Run: headless pygame with SDL's dummy video driver; simulated clock (each Clock.tick advances the game by its frame time, no real sleeping); random seed 0; keys injected as events and as key.get_pressed() state; no mouse input; restart key SPACE tapped at the start of phases 3 and 4.
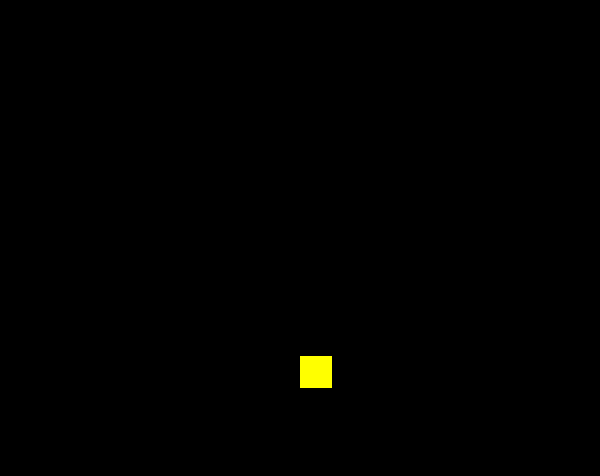
Frame 1 of 4 · flips 1–60 · no input
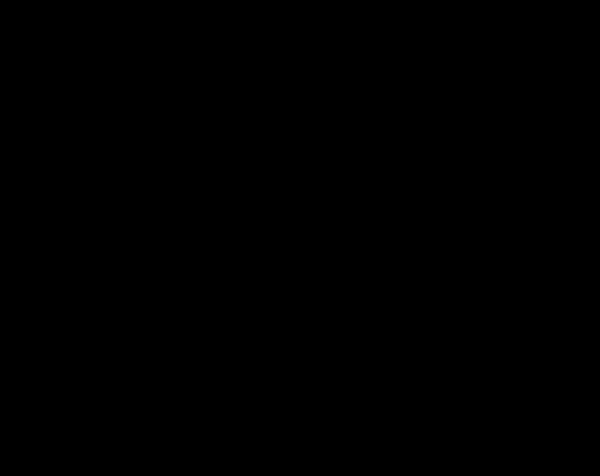
Frame 2 of 4 · flips 61–180 · tapped SPACE, RETURN · held RIGHT (→), D
Frame 3 of 4 · flips 181–300 · tapped SPACE · held DOWN (↓), S · screen unchanged from frame 2, image omitted
Frame 4 of 4 · flips 301–420 · tapped SPACE · held LEFT (←), A, UP (↑), W · screen unchanged from frame 3, image omitted

The pygame program that drew these frames:

import pygame
pygame.init()


white = (255, 255, 255)
black = (0, 0, 0)
red = (255, 0, 0)
green = (0, 255, 0)
blue = (0, 0, 255)
yellow = (255,255,0)

#screen size variables
dw = 600
dh = 476
#player position
x = dw/2
y = dh/2

screen = pygame.display.set_mode([dw, dh])
pygame.display.set_caption('Flappy Bird')
pygame.display.update()
game_over = False

#grab pygame's clock
clock = pygame.time.Clock()

while not game_over:
    for event in pygame.event.get():
        if event.type == pygame.QUIT:
            game_over = True
        #check if the spacebar is pressed
        if event.type == pygame.KEYDOWN:
            if event.key == pygame.K_SPACE:
                y = y - 32

    #change y to simulate the square falling
    y = y + 2

    #erase drawing for new drawing
    screen.fill(black)

    #draw rectangle in relation to x and y
    pygame.draw.rect(screen, yellow, (x, y, 32, 32))
    pygame.display.update()

    #set clock to 60 frames per second
    clock.tick(60)

pygame.quit()
quit()
